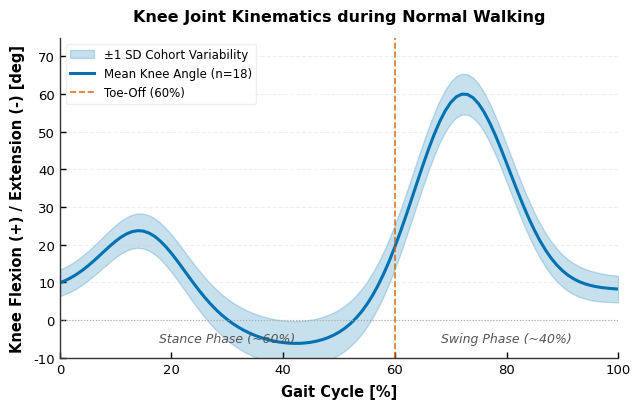

Recreate this plot in Python.
#!/usr/bin/env python3
# -*- coding: utf-8 -*-
"""
Publication-Quality Gait Kinematics & Kinetics Plotter
Part of Biomech Scholar Suite (modules/02_scientific_figures_tables)

Features:
- Time-normalized gait cycle (0% to 100% stride phase).
- Ensemble average (mean) with shaded ±1 Standard Deviation (SD) error ribbon.
- Event markers: Heel-Strike (0% & 100%) and Toe-Off (~60% gait cycle).
- Academic styling: Okabe-Ito colorblind palette, despine (no top/right borders),
  proper SI units in brackets, vector PDF and 300+ DPI PNG outputs.
"""

import sys
if hasattr(sys.stdout, 'reconfigure'):
    sys.stdout.reconfigure(encoding='utf-8')

import numpy as np
import matplotlib.pyplot as plt
import os
import argparse

# Academic Color Palette (Okabe-Ito)
OKABE_ITO = {
    "blue": "#0072B2",
    "orange": "#E69F00",
    "green": "#009E73",
    "vermilion": "#D55E00",
    "purple": "#CC79A7",
    "sky_blue": "#56B4E9",
    "grey": "#7F7F7F"
}

def generate_synthetic_gait_data():
    """Generates realistic knee flexion/extension angle data across 101 points (0-100% gait cycle)."""
    t = np.linspace(0, 100, 101)
    
    # Typical physiological knee angle curve during walking
    # Heel strike ~0-5 deg, loading response peak ~15-20 deg, stance extension ~5 deg, swing flexion peak ~60 deg
    mean_angle = (
        5.0 * np.cos(np.radians(t * 3.6)) 
        + 18.0 * np.exp(-((t - 15) / 10)**2)
        - 5.0 * np.exp(-((t - 40) / 15)**2)
        + 58.0 * np.exp(-((t - 72) / 12)**2)
        + 3.0
    )
    
    # Realistic inter-subject standard deviation
    sd_angle = 3.5 + 2.5 * np.sin(np.radians(t * 1.8))
    return t, mean_angle, sd_angle

def plot_gait_kinematics(output_path: str = "knee_flexion_gait_cycle.png", title: str = "Knee Joint Kinematics"):
    t, mean_angle, sd_angle = generate_synthetic_gait_data()
    
    # Set publication figure parameters
    plt.rcParams['font.sans-serif'] = ['Arial', 'DejaVu Sans', 'Helvetica']
    plt.rcParams['axes.edgecolor'] = '#333333'
    plt.rcParams['axes.linewidth'] = 1.0
    
    fig, ax = plt.subplots(figsize=(6.5, 4.2), dpi=300)
    
    # 1. Shaded Standard Deviation Band
    ax.fill_between(
        t, 
        mean_angle - sd_angle, 
        mean_angle + sd_angle, 
        color=OKABE_ITO["blue"], 
        alpha=0.22, 
        label="±1 SD Cohort Variability"
    )
    
    # 2. Mean Trajectory Line
    ax.plot(
        t, 
        mean_angle, 
        color=OKABE_ITO["blue"], 
        linewidth=2.2, 
        label="Mean Knee Angle (n=18)"
    )
    
    # 3. Toe-off Event Indicator (~60% gait cycle)
    toe_off_percent = 60.0
    ax.axvline(
        x=toe_off_percent, 
        color=OKABE_ITO["vermilion"], 
        linestyle="--", 
        linewidth=1.2, 
        alpha=0.85, 
        label=f"Toe-Off ({toe_off_percent:.0f}%)"
    )
    
    # 4. Zero Reference Line
    ax.axhline(0, color="#AAAAAA", linestyle=":", linewidth=0.8)
    
    # Stance vs Swing labels
    ax.text(30, -5, "Stance Phase (~60%)", ha="center", va="center", fontsize=9, color="#555555", style="italic")
    ax.text(80, -5, "Swing Phase (~40%)", ha="center", va="center", fontsize=9, color="#555555", style="italic")
    
    # Labels & Limits
    ax.set_xlabel("Gait Cycle [%]", fontsize=10.5, fontweight="bold", labelpad=6)
    ax.set_ylabel("Knee Flexion (+) / Extension (-) [deg]", fontsize=10.5, fontweight="bold", labelpad=6)
    ax.set_title(title, fontsize=11.5, fontweight="bold", pad=12)
    
    ax.set_xlim(0, 100)
    ax.set_ylim(-10, 75)
    
    # Ticks formatting
    ax.set_xticks(np.arange(0, 101, 20))
    ax.tick_params(direction="in", top=False, right=False, length=4, width=1.0, labelsize=9.5)
    
    # Remove top and right spines (Nature / IEEE standard)
    ax.spines['top'].set_visible(False)
    ax.spines['right'].set_visible(False)
    
    # Grid: subtle horizontal lines only
    ax.yaxis.grid(True, linestyle="--", alpha=0.3, color="#CCCCCC")
    
    # Legend
    ax.legend(frameon=True, framealpha=0.9, edgecolor="#EEEEEE", fontsize=8.5, loc="upper left")
    
    plt.tight_layout()
    
    # Save raster & vector formats
    fig.savefig(output_path, dpi=300)
    pdf_path = os.path.splitext(output_path)[0] + ".pdf"
    fig.savefig(pdf_path, format="pdf")
    plt.close(fig)
    
    print(f"✅ Generated Gait Plot: '{output_path}' and '{pdf_path}'")

def main():
    parser = argparse.ArgumentParser(description="Publication-Quality Gait Kinematics Plotter")
    parser.add_argument("--out", default="gait_cycle_kinematics.png", help="Output file path")
    parser.add_argument("--title", default="Knee Joint Kinematics during Normal Walking", help="Plot title")
    args = parser.parse_args()
    
    plot_gait_kinematics(args.out, args.title)

if __name__ == "__main__":
    main()
